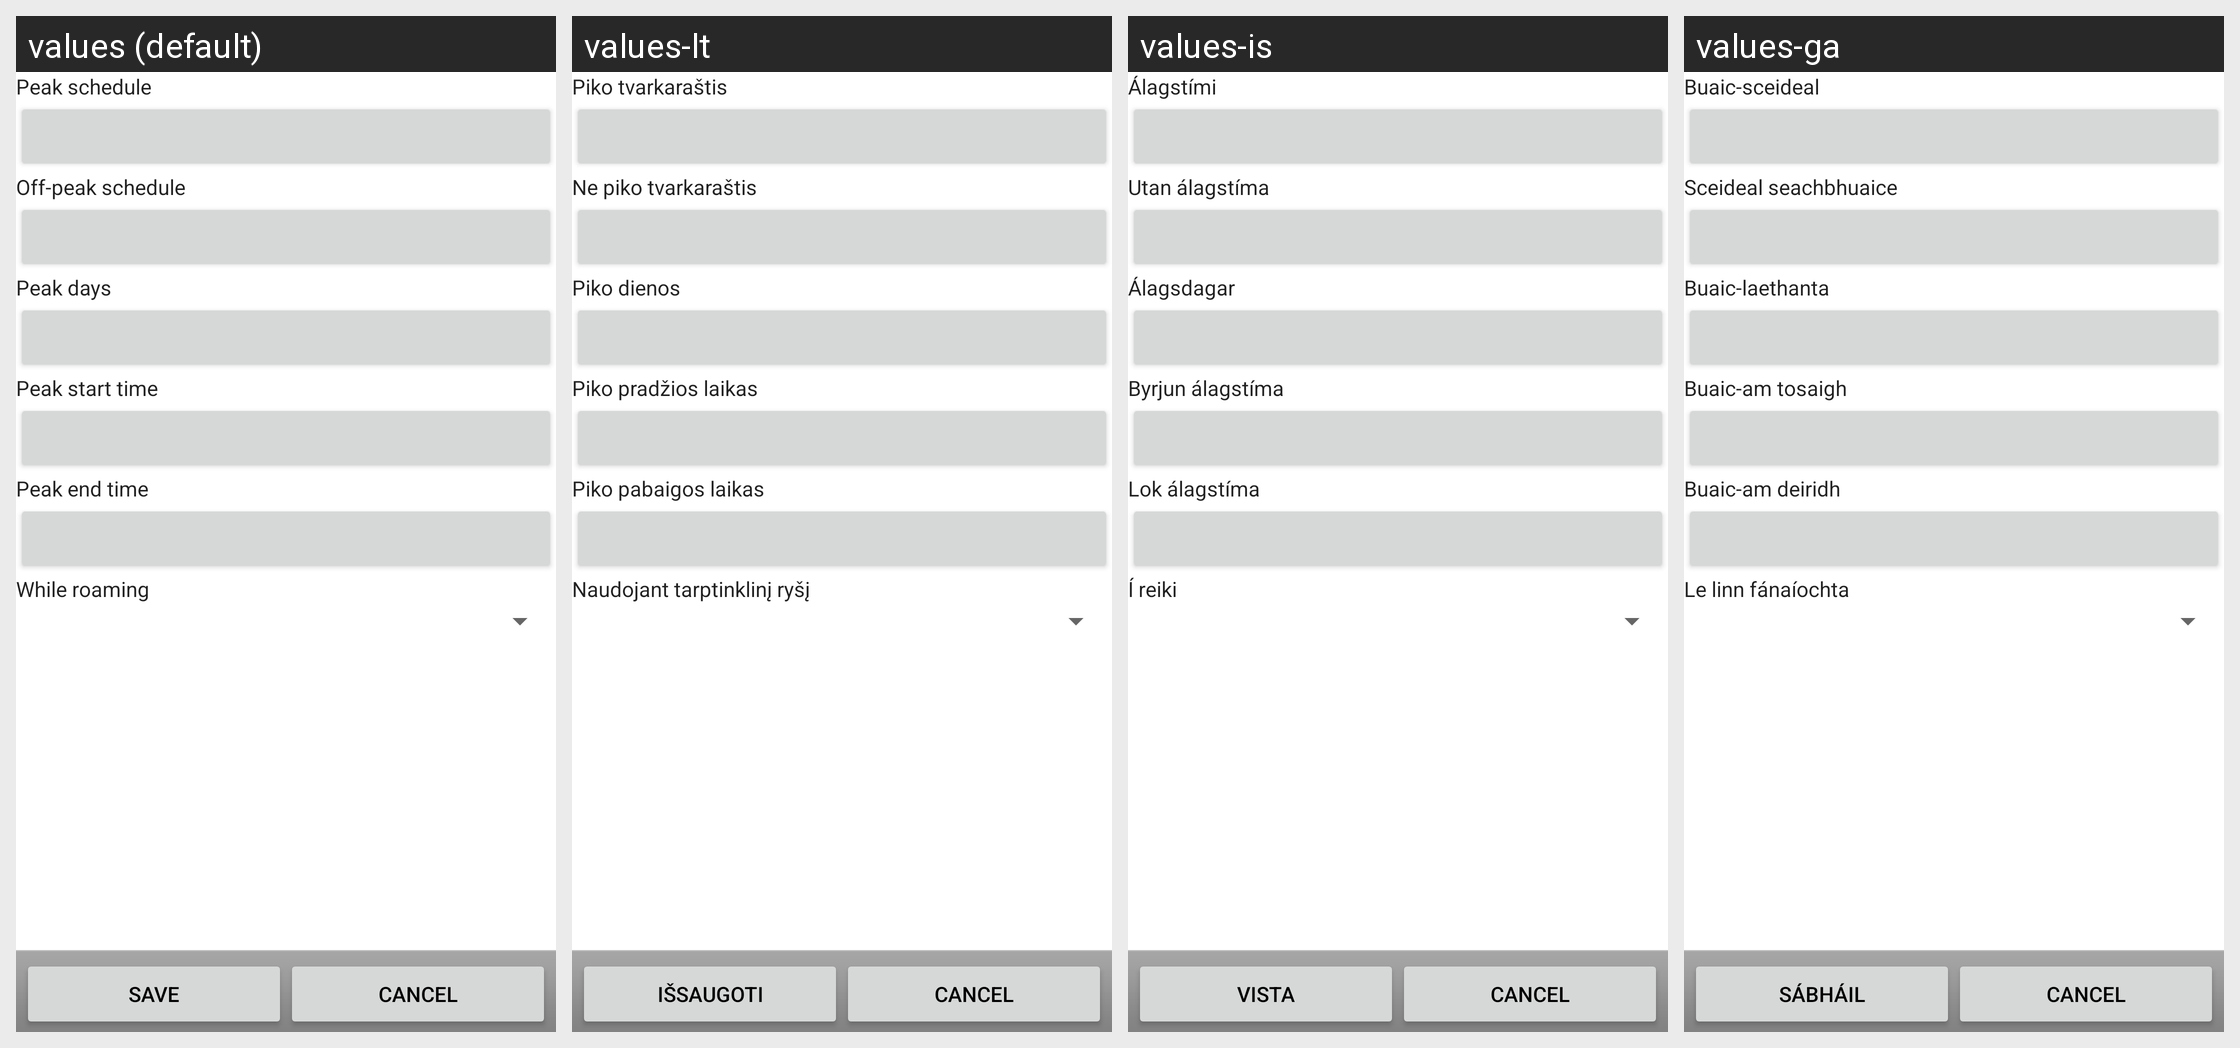

Locale-by-locale string values for the Android screen shown in this grid:
Android screen res/layout/sync_schedule_settings.xml rendered under 4 locales, left to right: values (default), values-lt, values-is, values-ga. Device: Nexus 5 (rendered at 1080×1920; each locale shown at half size, 540×960, under a caption strip naming it); theme Theme.MaterialComponents.DayNight.NoActionBar.
Other locales in the repository, not shown: values-bg, values-cs, values-da, values-de, values-el, values-es, values-es-rUS, values-et, values-fi, values-fr, values-hr, values-hu, values-it, values-kk, values-ko, values-lv, values-mk, values-nl, values-no, values-pl, values-pt, values-pt-rPT, values-ro, values-ru, values-ru-rRU, values-sk, values-sl, values-sr, values-sv, values-tr, values-uk.
Strings drawn on this screen, with the default value and each locale's value (text and hints the layout hard-codes, and strings that could not be matched under every locale, appear in the picture but are not listed):

sync_schedule_peak_schedule
  values: Peak schedule
  values-lt: Piko tvarkaraštis
  values-is: Álagstími
  values-ga: Buaic-sceideal

sync_schedule_off_peak_schedule
  values: Off-peak schedule
  values-lt: Ne piko tvarkaraštis
  values-is: Utan álagstíma
  values-ga: Sceideal seachbhuaice

sync_schedule_peak_days
  values: Peak days
  values-lt: Piko dienos
  values-is: Álagsdagar
  values-ga: Buaic-laethanta

sync_schedule_peak_start_time
  values: Peak start time
  values-lt: Piko pradžios laikas
  values-is: Byrjun álagstíma
  values-ga: Buaic-am tosaigh

sync_schedule_peak_end_time
  values: Peak end time
  values-lt: Piko pabaigos laikas
  values-is: Lok álagstíma
  values-ga: Buaic-am deiridh

sync_schedule_while_roaming
  values: While roaming
  values-lt: Naudojant tarptinklinį ryšį
  values-is: Í reiki
  values-ga: Le linn fánaíochta

sync_schedule_save_button
  values: Save
  values-lt: Išsaugoti
  values-is: Vista
  values-ga: Sábháil
